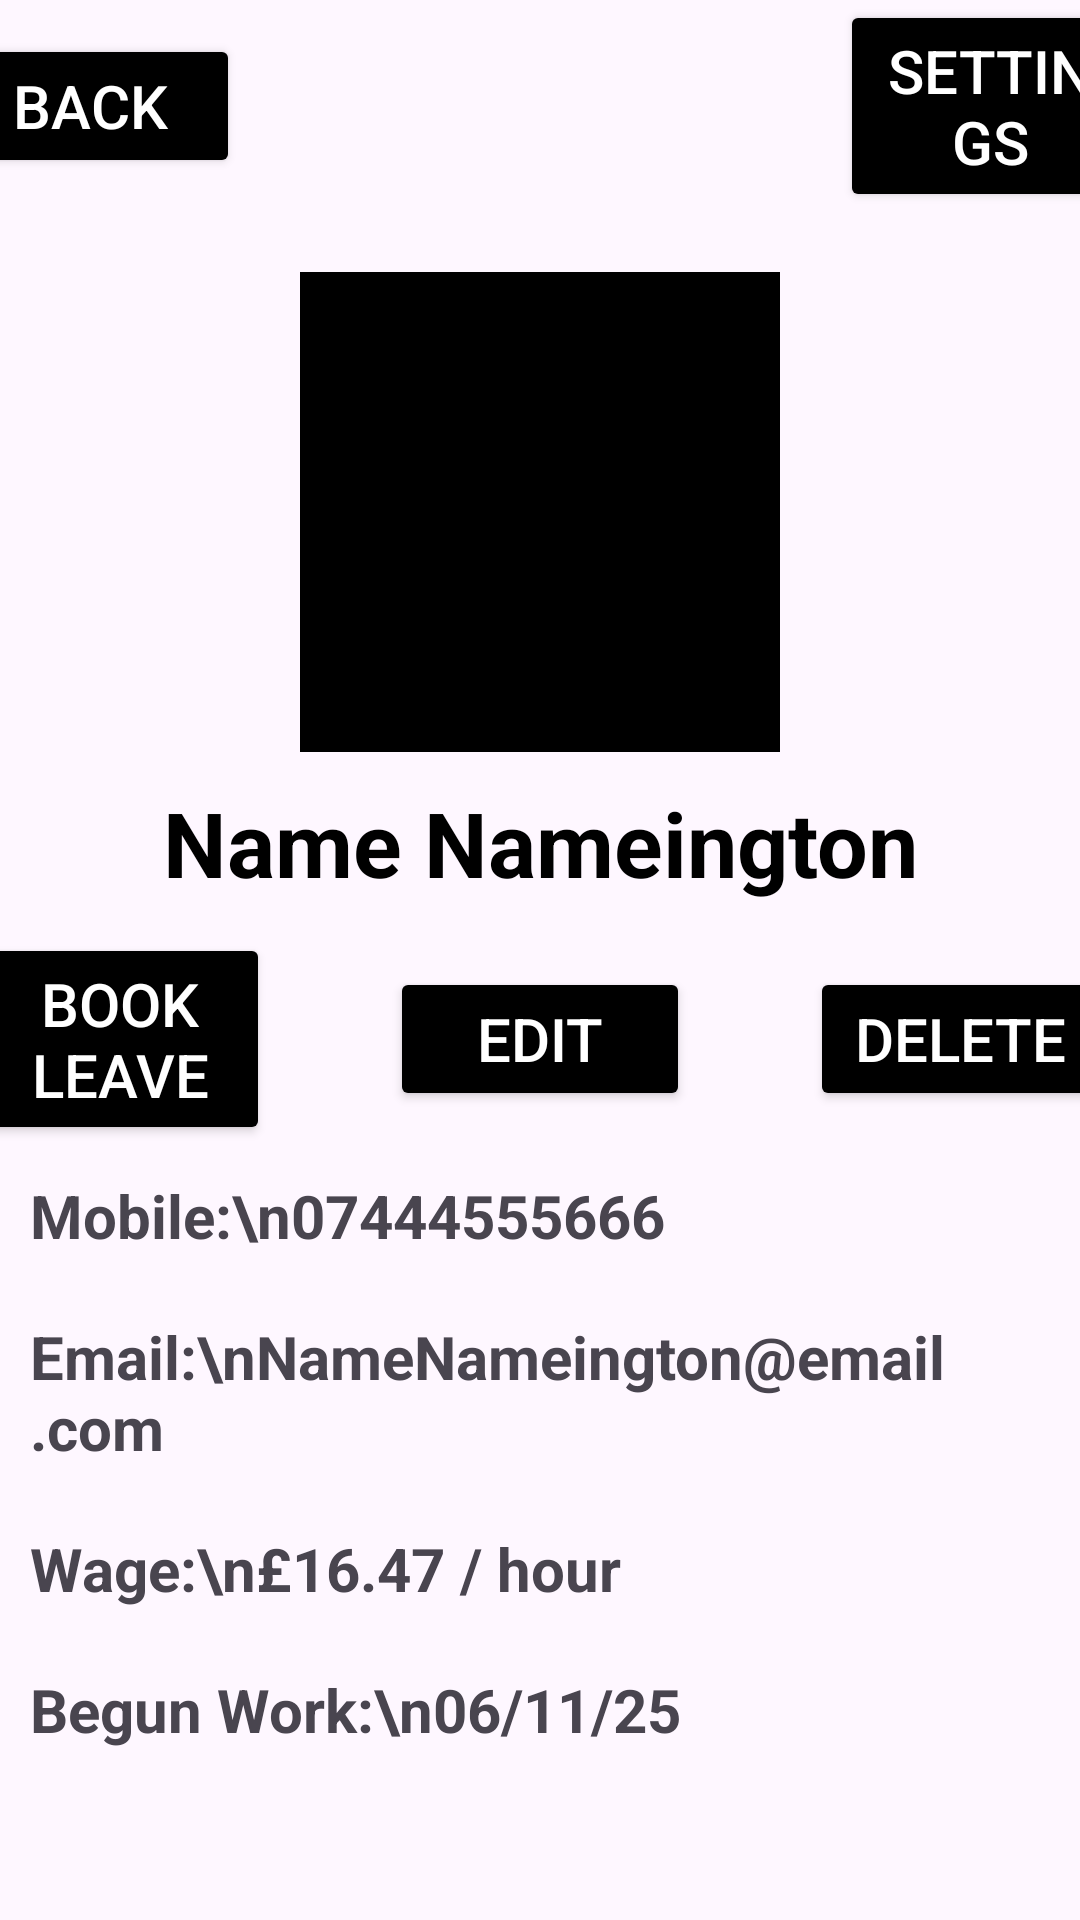

Here is an Android app screen rendered from its layout file. Give the layout XML and the strings, colors and styles it references.
<!-- AndroidManifest.xml: application theme Theme.COMP2000AppDesign -->
<!-- res/layout/employee_profile.xml -->
<?xml version="1.0" encoding="utf-8"?>
<RelativeLayout xmlns:android="http://schemas.android.com/apk/res/android"
    xmlns:app="http://schemas.android.com/apk/res-auto"
    xmlns:tools="http://schemas.android.com/tools"
    android:id="@+id/main"
    android:layout_width="match_parent"
    android:layout_height="match_parent"
    android:background="@drawable/background"

    tools:context=".MainActivity">

    <LinearLayout
        android:layout_width="match_parent"
        android:layout_height="wrap_content"
        android:orientation="vertical"
        android:gravity="start|top">

        <LinearLayout
            android:layout_width="match_parent"
            android:layout_height="wrap_content"
            android:orientation="horizontal"
            android:gravity="center">]

            <Button
                android:layout_width="100dp"
                android:layout_height="wrap_content"
                android:text="Back"
                android:backgroundTint="@color/black"
                app:cornerRadius="8dp"
                android:textColor="@color/white"
                android:padding="10dp"
                android:textSize="20sp"
                android:layout_marginEnd="100dp"

                android:id="@+id/back_btn"/>
            <Button
                android:layout_width="100dp"
                android:layout_height="wrap_content"
                android:text="Settings"
                android:backgroundTint="@color/black"
                app:cornerRadius="8dp"
                android:textColor="@color/white"
                android:padding="10dp"
                android:textSize="20sp"
                android:layout_marginStart="100dp"

                android:id="@+id/settings_btn"/>

        </LinearLayout>

        <ImageView
            android:layout_width="160dp"
            android:layout_height="160dp"
            android:src="@drawable/icon_account_box"
            android:background="@color/black"
            android:layout_gravity="center"
            android:layout_marginTop="20dp"/>

        <TextView
            android:layout_width="match_parent"
            android:layout_height="wrap_content"
            android:text="Name Nameington"
            android:textStyle="bold"
            android:textColor="@color/black"
            android:textSize="30sp"
            android:padding="10dp"
            android:textAlignment="center"/>

        <LinearLayout
            android:layout_width="match_parent"
            android:layout_height="wrap_content"
            android:orientation="horizontal"
            android:gravity="center">

            <Button
                android:layout_width="100dp"
                android:layout_height="wrap_content"
                android:text="Book Leave"
                android:backgroundTint="@color/black"
                app:cornerRadius="8dp"
                android:textColor="@color/white"
                android:padding="10dp"
                android:textSize="20sp"
                android:layout_marginEnd="20dp"

                android:id="@+id/bookLeave_btn"/>

            <Button
                android:layout_width="100dp"
                android:layout_height="wrap_content"
                android:text="Edit"
                android:backgroundTint="@color/black"
                app:cornerRadius="8dp"
                android:textColor="@color/white"
                android:padding="10dp"
                android:textSize="20sp"
                android:layout_marginStart="20dp"
                android:layout_marginEnd="20dp"

                android:id="@+id/edit_btn"/>

            <Button
                android:layout_width="100dp"
                android:layout_height="wrap_content"
                android:text="Delete"
                android:backgroundTint="@color/black"
                app:cornerRadius="8dp"
                android:textColor="@color/white"
                android:padding="10dp"
                android:textSize="20sp"
                android:layout_marginStart="20dp"
                android:id="@+id/delete_btn"/>

        </LinearLayout>

        <TextView
            android:layout_width="match_parent"
            android:layout_height="wrap_content"
            android:text="Mobile:\n07444555666"
            android:textStyle="bold"
            android:textSize="20sp"
            android:padding="10dp"/>
        <TextView
            android:layout_width="match_parent"
            android:layout_height="wrap_content"
            android:text="Email:\nNameNameington@email.com"
            android:textStyle="bold"
            android:textSize="20sp"
            android:padding="10dp"/>
        <TextView
            android:layout_width="match_parent"
            android:layout_height="wrap_content"
            android:text="Wage:\n£16.47 / hour"
            android:textStyle="bold"
            android:textSize="20sp"
            android:padding="10dp"/>
        <TextView
            android:layout_width="match_parent"
            android:layout_height="wrap_content"
            android:text="Begun Work:\n06/11/25"
            android:textStyle="bold"
            android:textSize="20sp"
            android:padding="10dp"/>

    </LinearLayout>


</RelativeLayout>
<!-- resources referenced by this layout -->
<resources>
  <style name="Theme.COMP2000AppDesign" parent="Base.Theme.COMP2000AppDesign" />
  <style name="Base.Theme.COMP2000AppDesign" parent="Theme.Material3.DayNight.NoActionBar">
          
          
      </style>
  <!-- not gathered from this repository: default colours our renderer supplied (Android Studio template values) -->
  <color name="black">#FF000000</color>
  <color name="white">#FFFFFFFF</color>
</resources>
